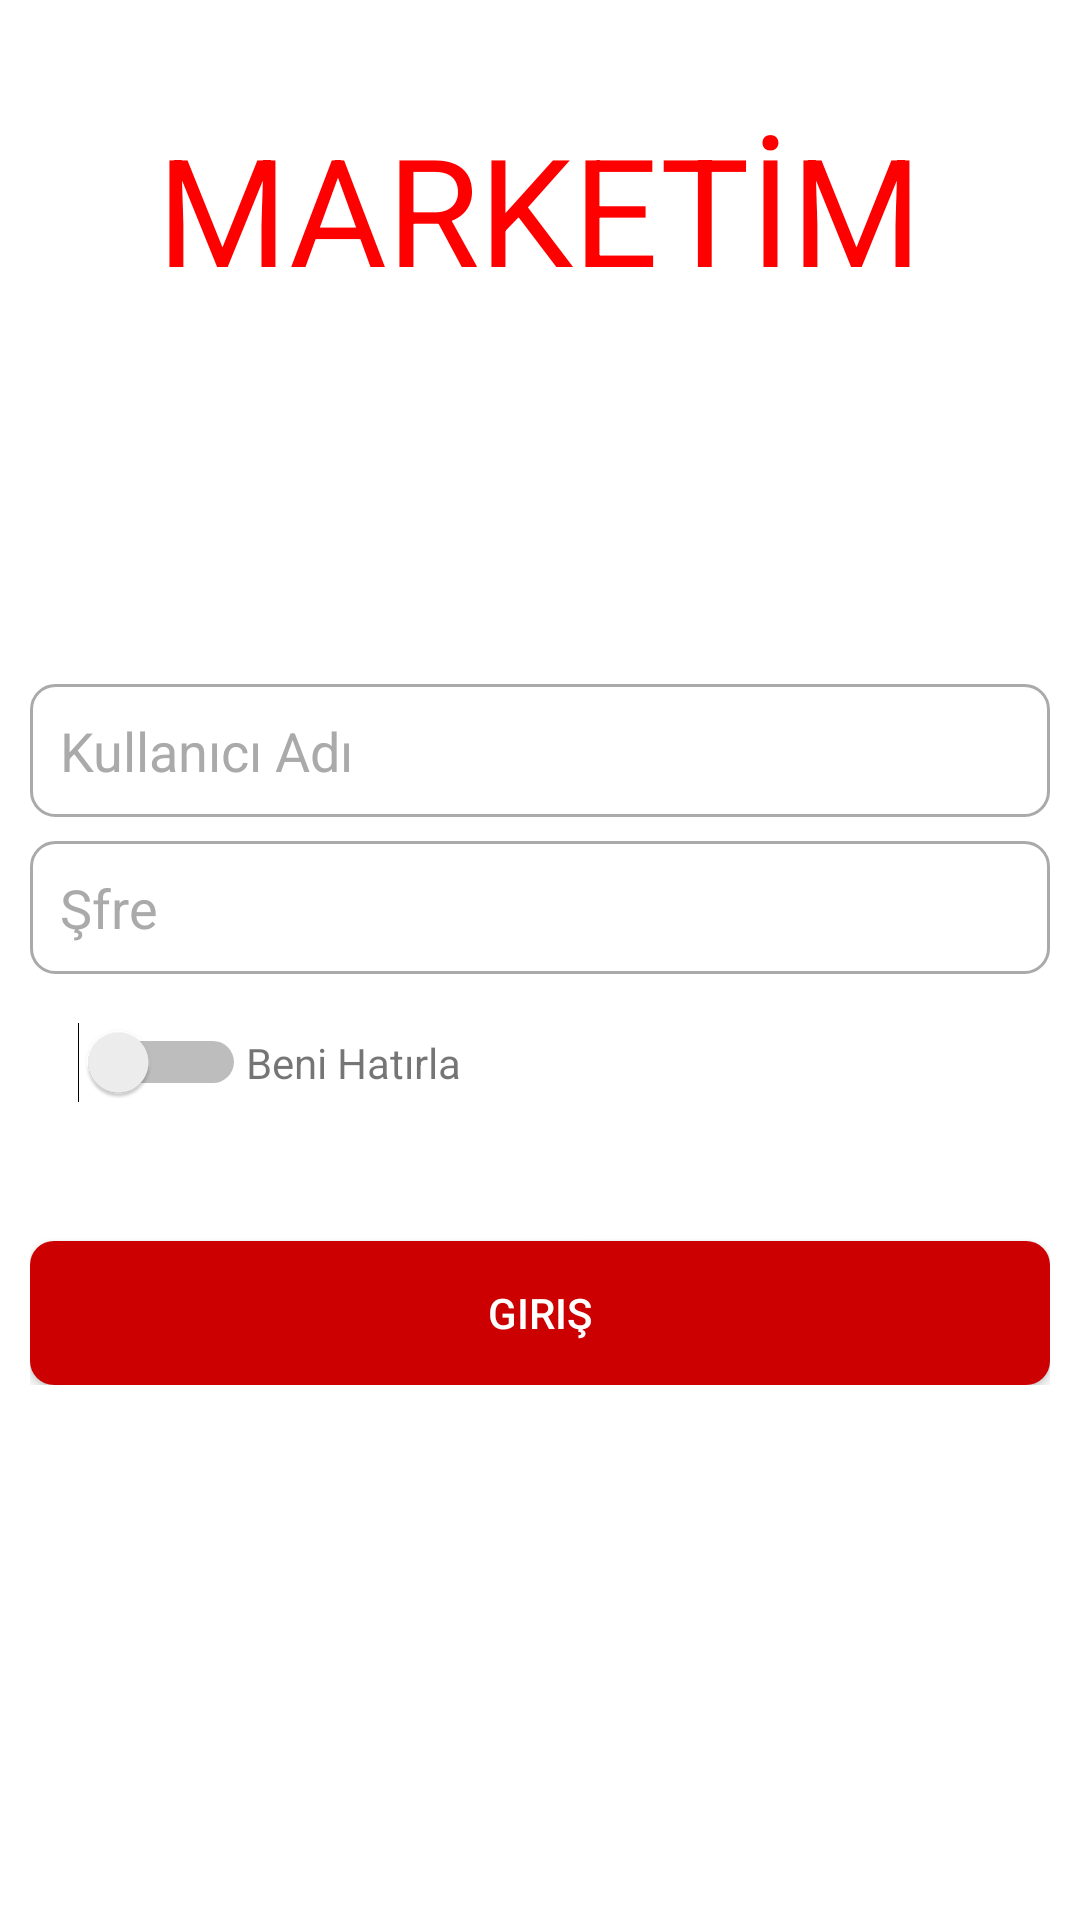

Reconstruct the res/layout file that produces this screen, plus the resources it refers to.
<!-- AndroidManifest.xml: application theme AppTheme -->
<!-- res/layout/login_activity.xml -->
<?xml version="1.0" encoding="utf-8"?>
<RelativeLayout xmlns:android="http://schemas.android.com/apk/res/android"
    android:layout_width="match_parent"
    android:background="#FFFFFF"
    android:layout_height="match_parent">


    <LinearLayout
        android:layout_centerHorizontal="true"
        android:layout_width="wrap_content"
        android:padding="16dp"
        android:layout_margin="20dp"
        android:layout_height="wrap_content"
        android:gravity="center">

        <TextView
            android:layout_centerInParent="true"
            android:layout_width="fill_parent"
            android:layout_height="fill_parent"
            android:gravity="center"
            android:textSize="50dp"
            android:textColor="#ff0000"
            android:text="MARKETİM"/>

    </LinearLayout>

    <LinearLayout
        android:layout_centerVertical="true"
        android:layout_centerHorizontal="true"
        android:layout_width="match_parent"
        android:layout_height="wrap_content"
        android:orientation="vertical"
        android:padding="10dp">

        <EditText
            android:id="@+id/editTextUsername"
            android:layout_width="match_parent"
            android:layout_height="wrap_content"
            android:layout_marginTop="50dp"
            android:background="@drawable/circle_edittext"
            android:drawableLeft="@drawable/ic_user_24dp"
            android:drawablePadding="16dp"
            android:drawableTint="@android:color/darker_gray"
            android:hint="Kullanıcı Adı"
            android:padding="10dp"
            android:textColor="@android:color/darker_gray"
            android:textColorHint="@android:color/darker_gray" />

        <EditText
            android:id="@+id/editTtextPassword"
            android:layout_width="match_parent"
            android:layout_height="wrap_content"
            android:layout_marginTop="8dp"
            android:background="@drawable/circle_edittext"
            android:drawableLeft="@drawable/ic_lock_outline_24dp"
            android:drawablePadding="16dp"
            android:drawableTint="@android:color/darker_gray"
            android:hint="Şfre"
            android:inputType="textPassword"
            android:padding="10dp"
            android:textColor="@android:color/darker_gray"
            android:textColorHint="@android:color/darker_gray" />
    <LinearLayout
        android:layout_width="match_parent"
        android:layout_height="wrap_content"
        android:orientation="horizontal"
        android:padding="16dp">


        <Switch
            android:id="@+id/switchRememberMe"
            android:layout_width="wrap_content"
            android:layout_height="wrap_content"
            android:switchMinWidth="56dp"
            android:checked="false"
            android:textOff="OFF"
            android:textOn="ON"/>

        <TextView
            android:layout_width="wrap_content"
            android:layout_height="wrap_content"
            android:text="Beni Hatırla"/>


    </LinearLayout>
        <Button
            android:id="@+id/buttonLogin"
            android:layout_width="match_parent"
            android:layout_height="wrap_content"
            android:layout_marginTop="30dp"
            android:background="@drawable/circle_button"
            android:text="Giriş"
            android:textColor="@android:color/white" />

    </LinearLayout>

    <LinearLayout
        android:layout_width="match_parent"
        android:layout_height="wrap_content"
        android:layout_alignParentBottom="true"
        android:layout_marginBottom="30dp"
        android:gravity="center">

    </LinearLayout>

</RelativeLayout>
<!-- resources referenced by this layout -->
<resources>
  <!-- drawable circle_button (drawable) -->
  <?xml version="1.0" encoding="utf-8"?>
  <shape xmlns:android="http://schemas.android.com/apk/res/android"
      android:shape="rectangle">
  
      <solid
          android:color="@android:color/holo_red_dark" />
      <corners
          android:radius="8dp"/>
  
  </shape>
  <!-- drawable circle_edittext (drawable) -->
  <?xml version="1.0" encoding="utf-8"?>
  <shape xmlns:android="http://schemas.android.com/apk/res/android"
  android:shape="rectangle">
  
  <stroke
      android:color="@android:color/darker_gray"
      android:width="1dp"/>
  
  <corners
      android:radius="8dp"/>
  
  </shape>
  <style name="AppTheme" parent="Theme.AppCompat.Light">
          
          <item name="colorPrimary">@color/colorRed</item>
          <item name="colorPrimaryDark">@color/colorRed</item>
          <item name="colorAccent">@color/colorAccent</item>
      </style>
  <color name="colorRed">#FF0000</color>
  <color name="colorAccent">#D81B60</color>
</resources>
